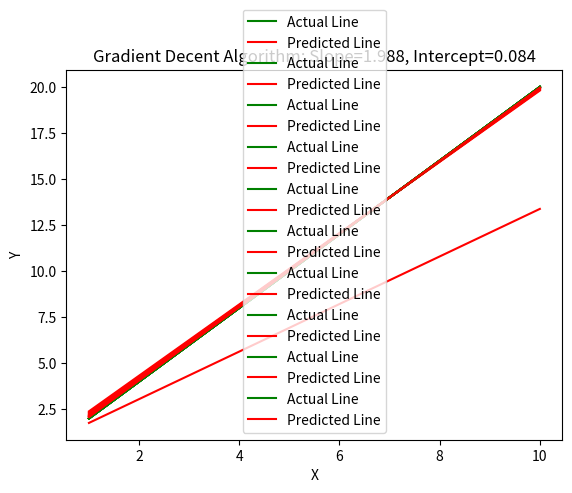

Here is the Python script that generated this plot:
# Task 10

# Implement gradient descent in python on the data:
# x = [1, 2, 3, 4, 5, 6, 7, 8, 9, 10]
# y = [2, 4, 6, 8, 10, 12, 14, 16, 18, 20]

# Plot the fit after every few iterations.

# References:
# matplotlib

import numpy as np
import matplotlib.pyplot as plt


def plot_graph(m, c):

    global x
    p = m * x + c
    y = 2 * x

    plt.plot(x, y, label="Actual Line", color="green")
    plt.plot(x, p, label="Predicted Line", color="red")

    plt.xlabel("X")
    plt.ylabel("Y")
    plt.title(f"Gradient Decent Algorithm: Slope={round(m,3)}, Intercept={round(c,3)}")
    plt.legend()
    plt.show()


def GDA(X, Y, epochs):

    # initializing random weight and bias
    w = np.random.rand(1, 1)
    b = np.random.rand(1, 1)
    n = len(X)
    B = np.full((n, 1), b)
    I = np.ones((n, 1))

    for i in range(epochs):
        print("epoch: ", i)
        P = X @ w + I @ b

        # loss = 1/2(P-Y)^2
        dL_dP = P - Y
        dP_dw = X.T
        dP_db = I.T

        # gradient
        dL_dw = dP_dw @ dL_dP
        dL_db = dP_db @ dL_dP

        # update
        w = w - 0.001 * dL_dw
        b = b - 0.001 * dL_db

        if i % 100 == 0:
            plot_graph(w[0][0], b[0][0])


if __name__ == "__main__":
    # data
    X = np.array([[1, 2, 3, 4, 5, 6, 7, 8, 9, 10]])
    x = np.array([1, 2, 3, 4, 5, 6, 7, 8, 9, 10])
    Y = np.array([[2, 4, 6, 8, 10, 12, 14, 16, 18, 20]])
    X = X.T
    Y = Y.T

    GDA(X, Y, 1000)
